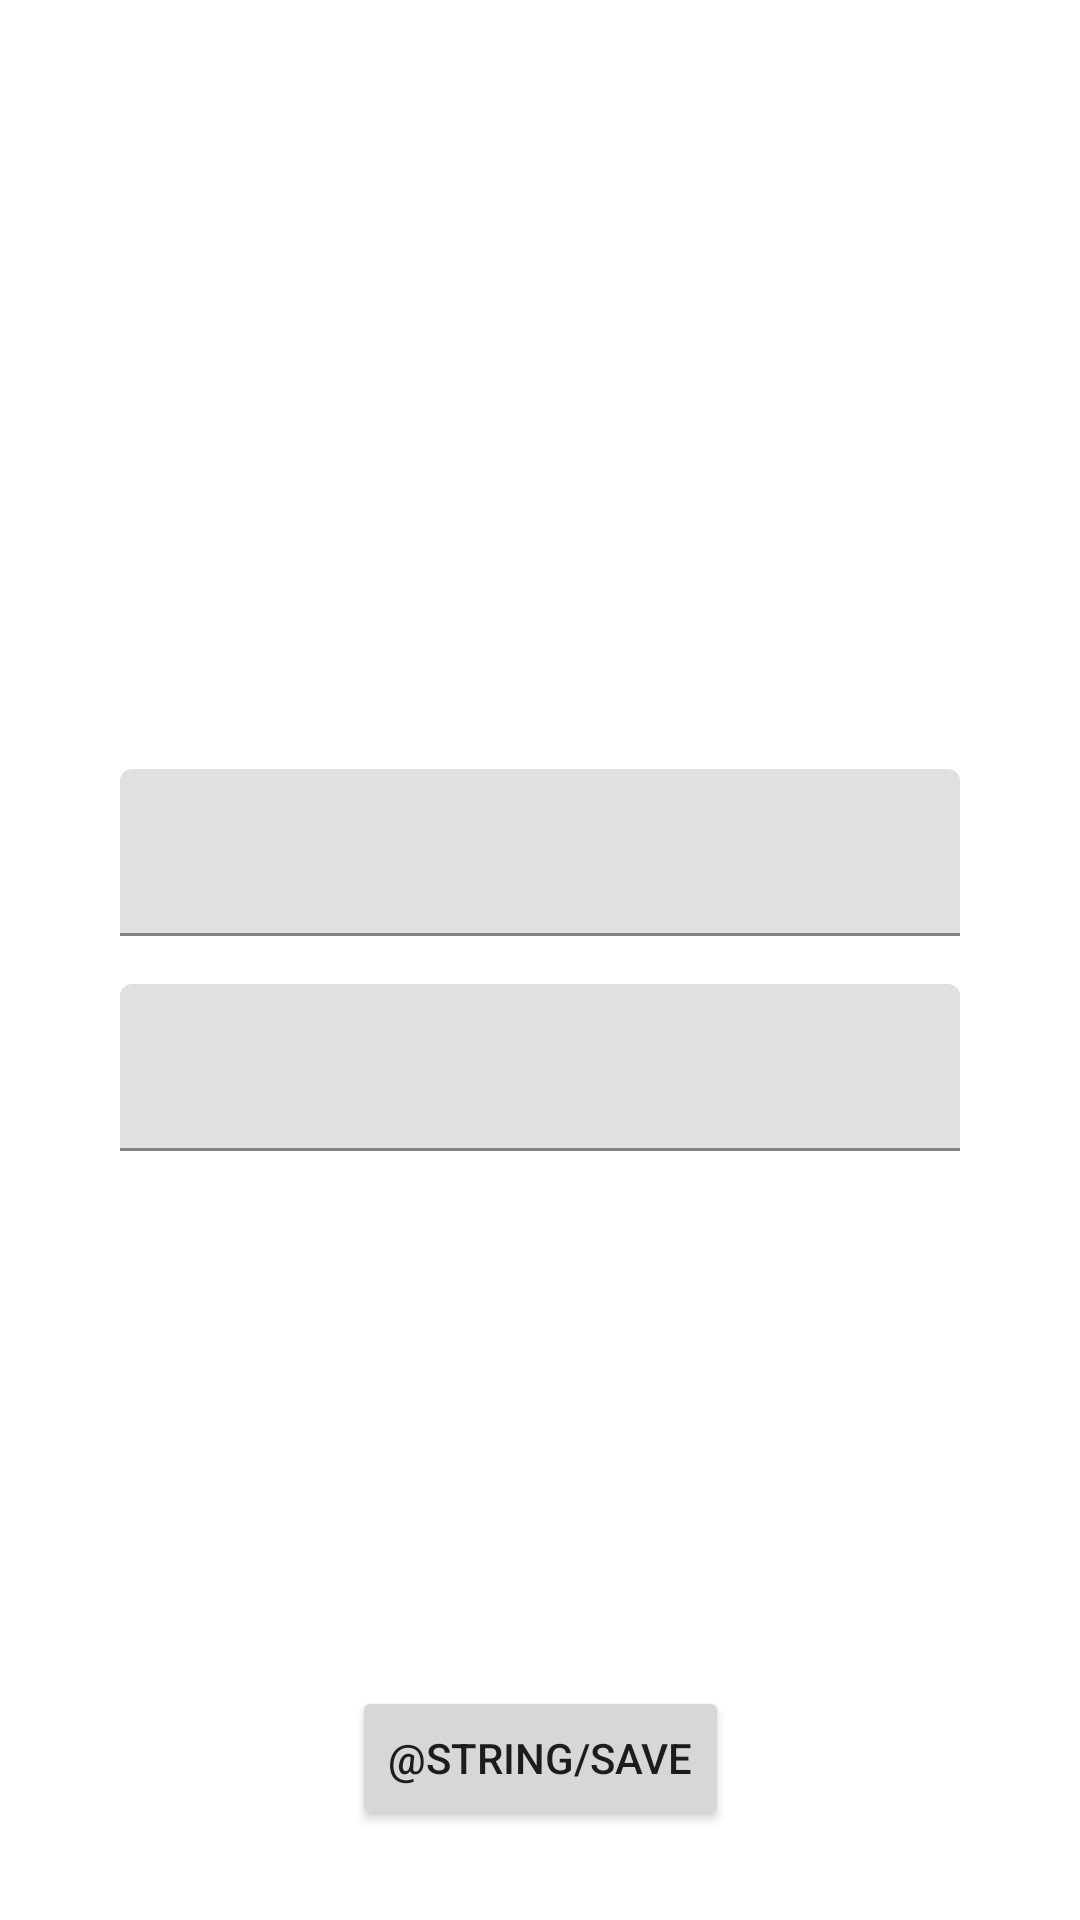

Produce the Android XML layout that renders to this screen, including the resource entries it uses.
<!-- AndroidManifest.xml: application theme Theme.ShopProgect -->
<!-- res/layout/shop_item_fragment.xml -->
<?xml version="1.0" encoding="utf-8"?>
<androidx.constraintlayout.widget.ConstraintLayout xmlns:android="http://schemas.android.com/apk/res/android"
    android:layout_width="match_parent"
    android:layout_height="match_parent"
    xmlns:app="http://schemas.android.com/apk/res-auto"
    xmlns:tools="http://schemas.android.com/tools">

    <com.google.android.material.textfield.TextInputLayout
        android:id="@+id/til_name"
        android:layout_width="0dp"
        android:layout_height="wrap_content"
        android:layout_marginStart="40dp"
        android:layout_marginEnd="40dp"
        android:layout_marginBottom="8dp"
        app:layout_constraintBottom_toTopOf="@+id/til_count"
        app:layout_constraintEnd_toEndOf="parent"
        app:layout_constraintStart_toStartOf="parent"
        app:layout_constraintTop_toTopOf="parent"
        app:layout_constraintVertical_chainStyle="packed">

        <com.google.android.material.textfield.TextInputEditText
            android:id="@+id/et_name"
            android:layout_width="match_parent"
            android:layout_height="wrap_content"
            android:gravity="center"
            android:inputType="textCapWords"
            tools:text="Name" />
    </com.google.android.material.textfield.TextInputLayout>

    <com.google.android.material.textfield.TextInputLayout
        android:id="@+id/til_count"
        android:layout_width="0dp"
        android:layout_height="wrap_content"
        android:layout_marginStart="40dp"
        android:layout_marginTop="8dp"
        android:layout_marginEnd="40dp"
        app:layout_constraintBottom_toBottomOf="parent"
        app:layout_constraintEnd_toEndOf="parent"
        app:layout_constraintStart_toStartOf="parent"
        app:layout_constraintTop_toBottomOf="@+id/til_name">

        <com.google.android.material.textfield.TextInputEditText
            android:id="@+id/et_count"
            android:layout_width="match_parent"
            android:layout_height="wrap_content"
            android:gravity="center"
            android:inputType="number"
            tools:text="Count" />
    </com.google.android.material.textfield.TextInputLayout>

    <Button
        android:id="@+id/btSave"
        android:layout_width="wrap_content"
        android:layout_height="wrap_content"
        android:layout_marginBottom="30dp"
        android:text="@string/save"
        app:layout_constraintBottom_toBottomOf="parent"
        app:layout_constraintEnd_toEndOf="parent"
        app:layout_constraintStart_toStartOf="parent" />


</androidx.constraintlayout.widget.ConstraintLayout>
<!-- resources referenced by this layout -->
<resources>
  <style name="Theme.ShopProgect" parent="Theme.MaterialComponents.DayNight.DarkActionBar">
          
          <item name="colorPrimary">@color/purple_500</item>
          <item name="colorPrimaryVariant">@color/purple_700</item>
          <item name="colorOnPrimary">@color/white</item>
          
          <item name="colorSecondary">@color/teal_200</item>
          <item name="colorSecondaryVariant">@color/teal_700</item>
          <item name="colorOnSecondary">@color/black</item>
          
          <item name="android:statusBarColor" tools:targetApi="l">?attr/colorPrimaryVariant</item>
          
      </style>
  <!-- not gathered from this repository: default colours our renderer supplied (Android Studio template values) -->
  <color name="purple_500">#FF6200EE</color>
  <color name="purple_700">#FF3700B3</color>
  <color name="teal_200">#FF03DAC5</color>
  <color name="teal_700">#FF018786</color>
  <color name="black">#FF000000</color>
  <color name="white">#FFFFFFFF</color>
</resources>
